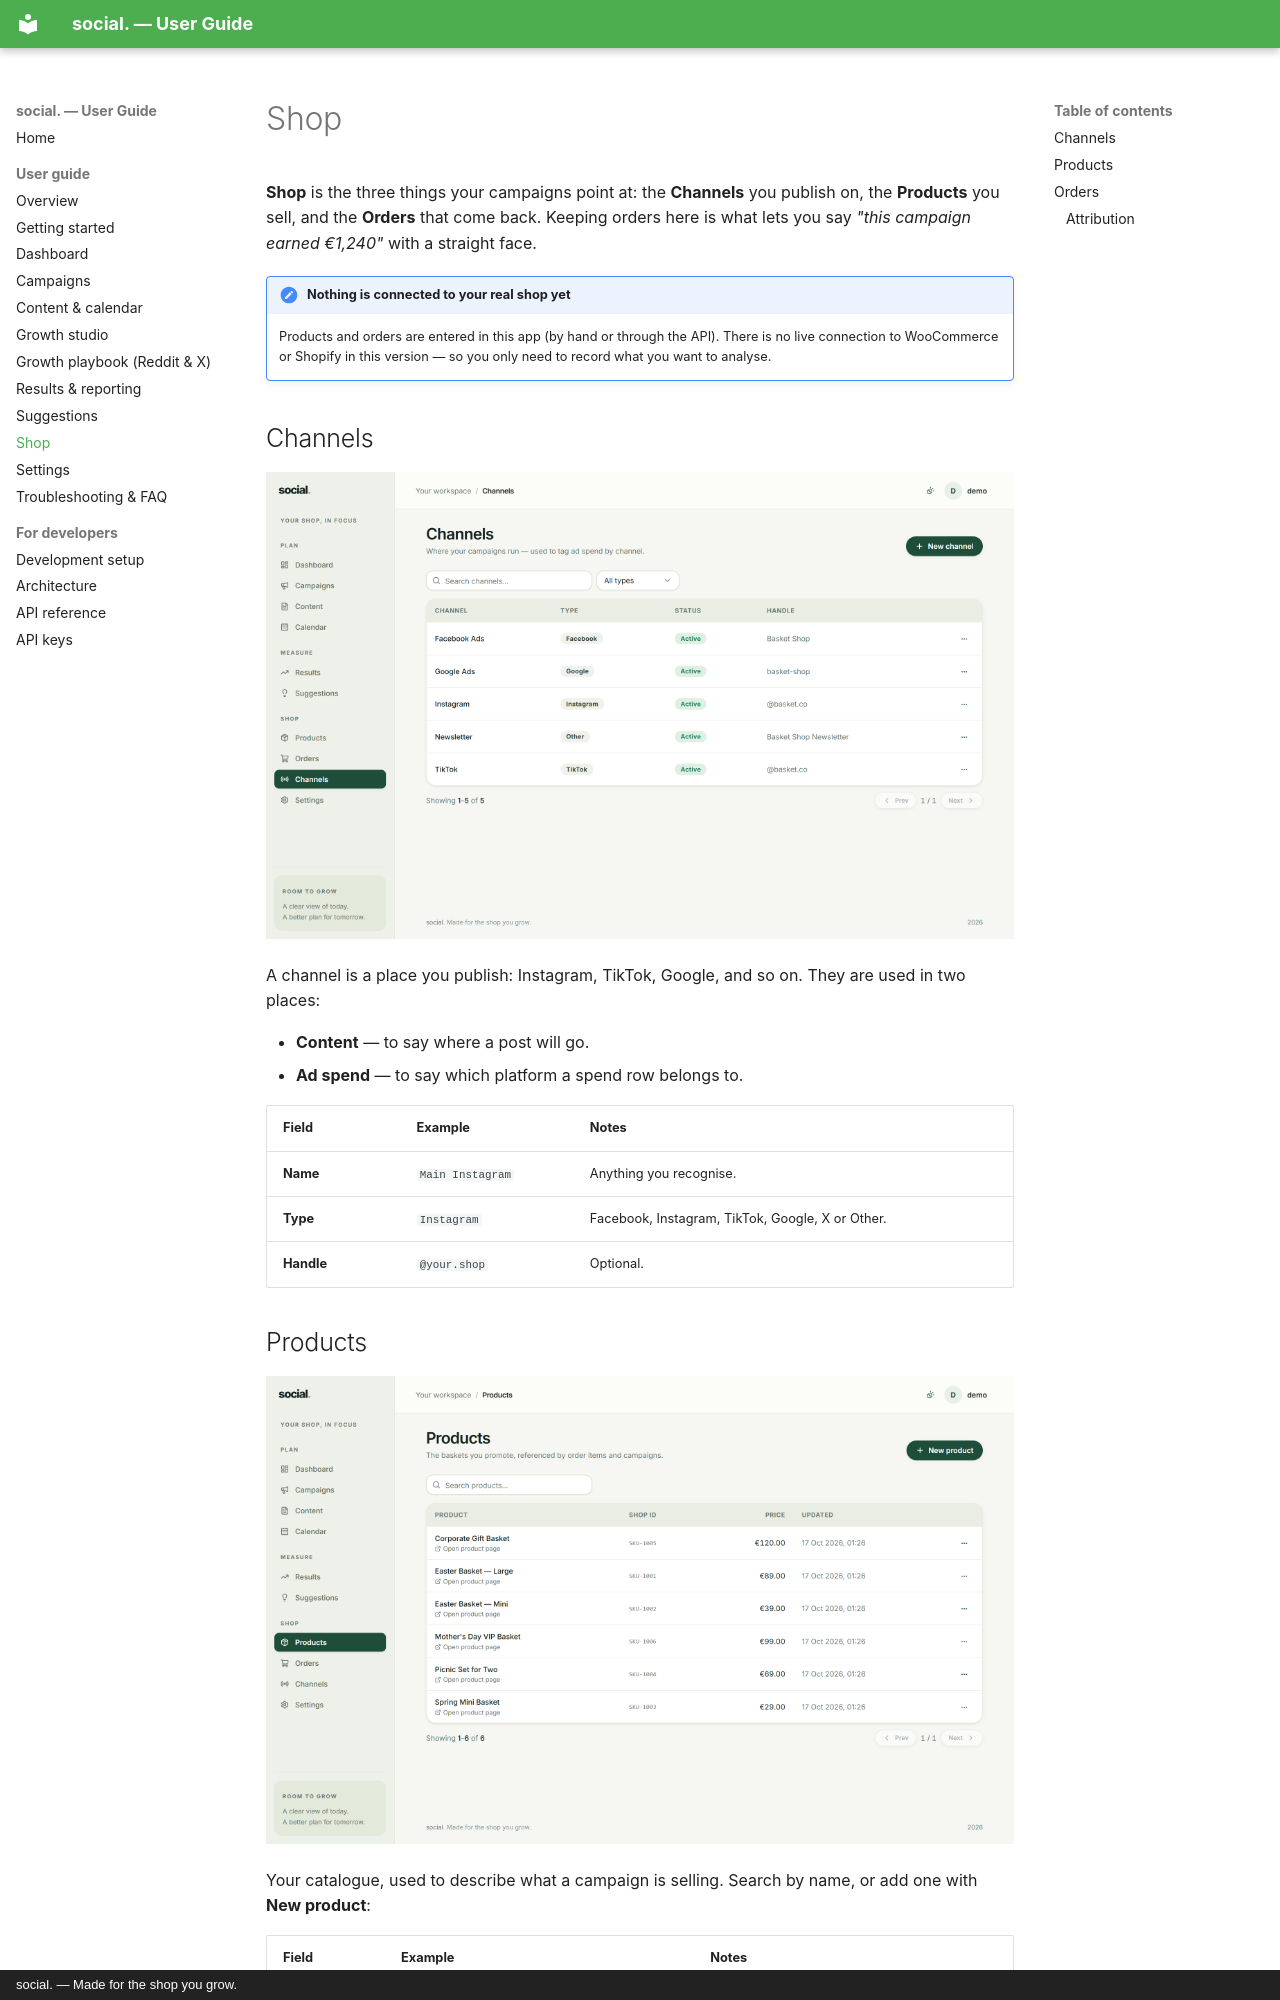

repository: ChrisStathakis/marketing_manager · page: guide/shop/index.html · generator: mkdocs · copyright: social. — Made for the shop you grow.

# Shop

**Shop** is the three things your campaigns point at: the **Channels** you publish on, the
**Products** you sell, and the **Orders** that come back. Keeping orders here is what lets you
say *"this campaign earned €1,240"* with a straight face.

!!! note "Nothing is connected to your real shop yet"
    Products and orders are entered in this app (by hand or through the API). There is no live
    connection to WooCommerce or Shopify in this version — so you only need to record what you
    want to analyse.

## Channels

![Channels](../assets/shop-channels.png)

A channel is a place you publish: Instagram, TikTok, Google, and so on. They are used in two
places:

- **Content** — to say where a post will go.
- **Ad spend** — to say which platform a spend row belongs to.

| Field | Example | Notes |
| --- | --- | --- |
| **Name** | `Main Instagram` | Anything you recognise. |
| **Type** | `Instagram` | Facebook, Instagram, TikTok, Google, X or Other. |
| **Handle** | `@your.shop` | Optional. |
